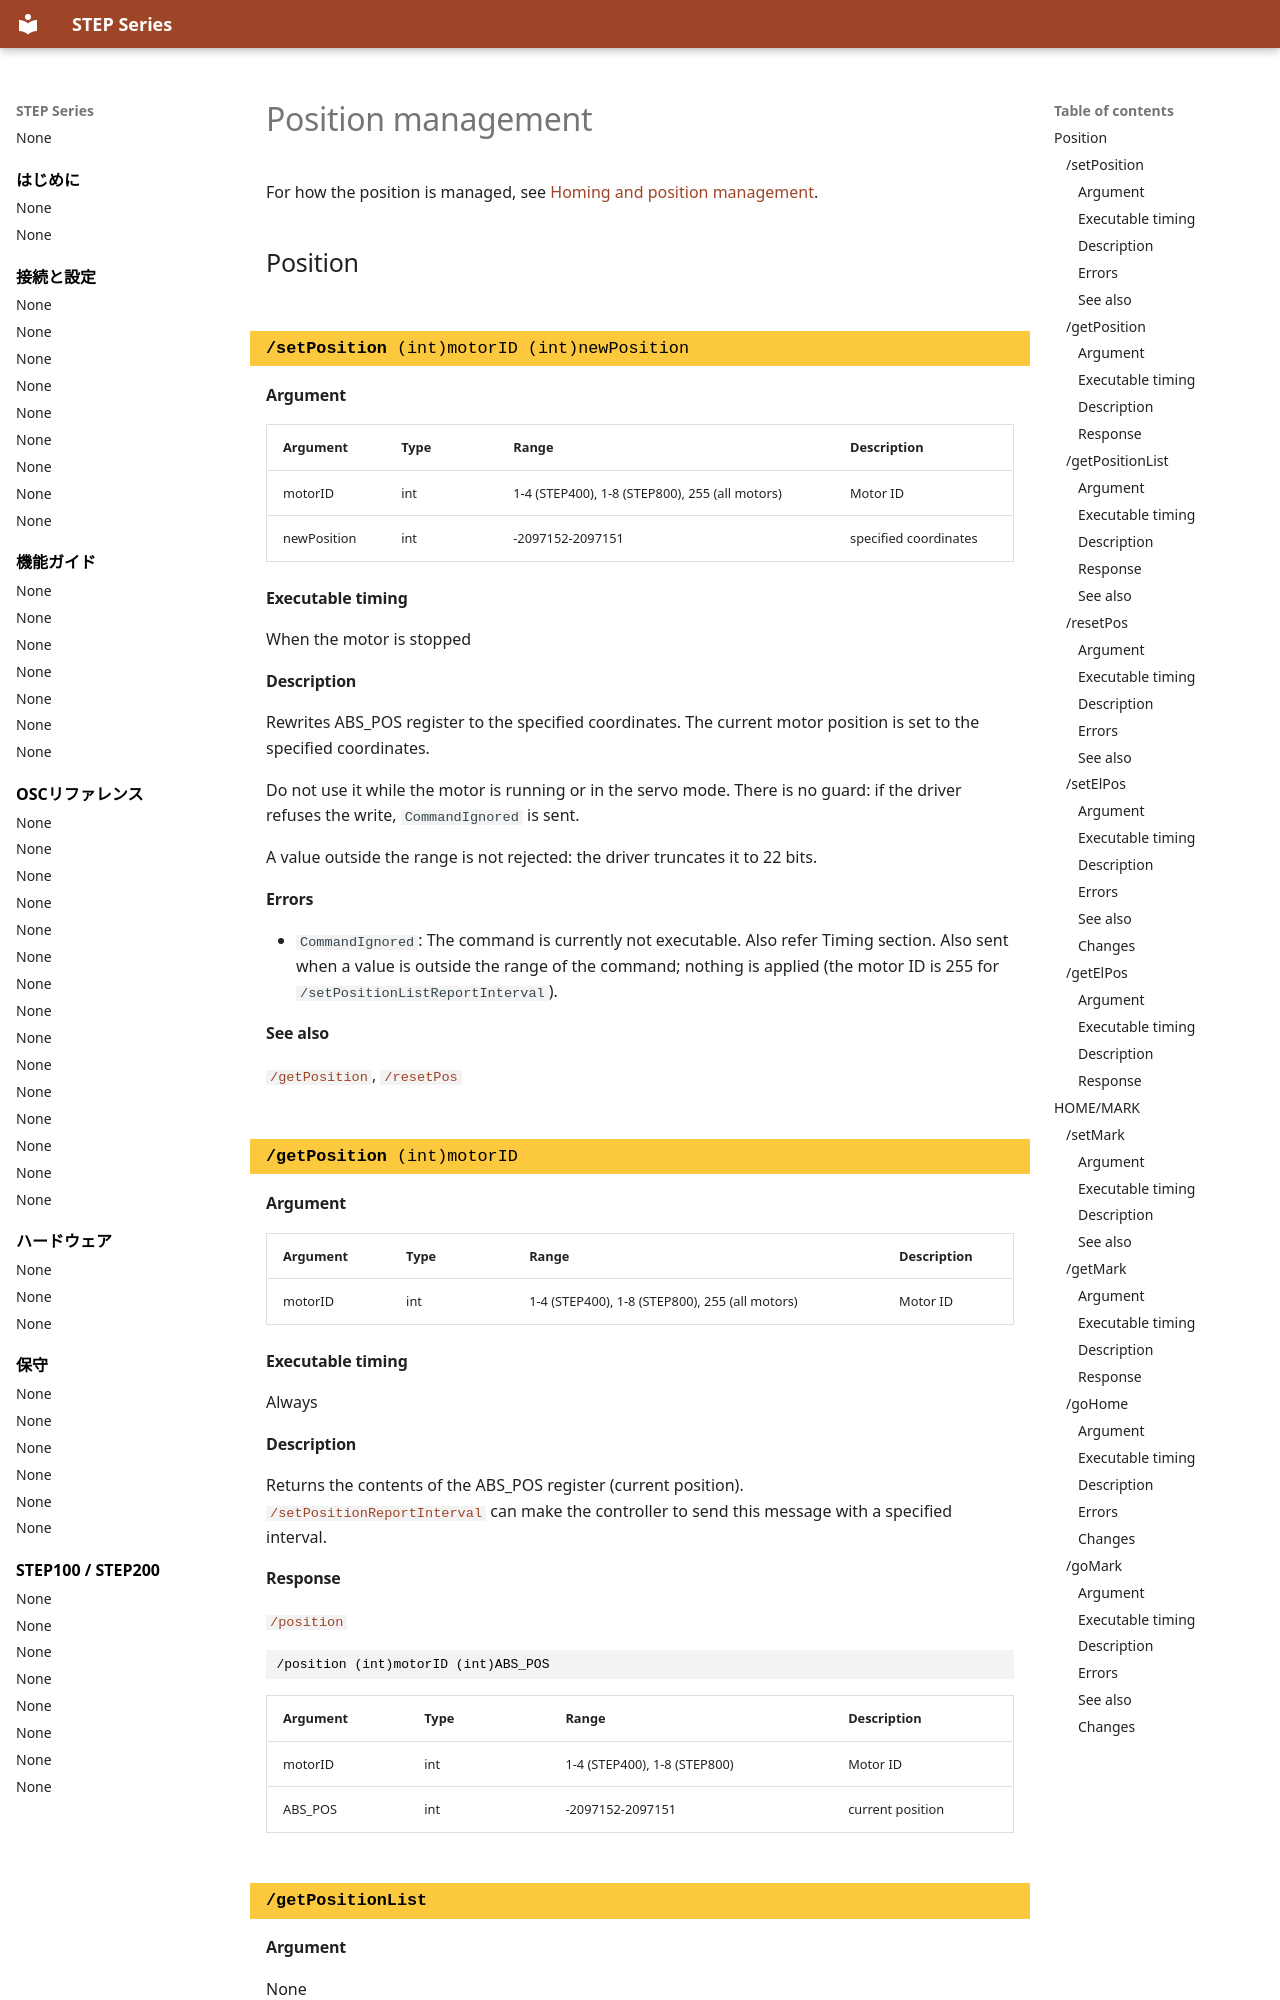

repository: ponoor/step-series-support · page: en/reference/position-management/index.html · generator: mkdocs

---
title: Position management
---

# Position management

For how the position is managed, see [Homing and position management](../guides/homing-and-position.md).

## Position {#position}

<!-- osc: /setPosition -->
<!-- generated:begin osc /setPosition -->
### `/setPosition` (int)motorID (int)newPosition {#setposition .osc-command data-toc-label="/setPosition"}

#### Argument

| Argument | Type | Range | Description |
| --- | --- | --- | --- |
| motorID | int | 1-4 (STEP400), 1-8 (STEP800), 255 (all motors) | Motor ID |
| newPosition | int | -2097152-2097151 | specified coordinates |

#### Executable timing

When the motor is stopped

#### Description

Rewrites ABS_POS register to the specified coordinates. The current motor position is set to the specified coordinates.

Do not use it while the motor is running or in the servo mode. There is no guard: if the driver refuses the write, `CommandIgnored` is sent.

A value outside the range is not rejected: the driver truncates it to 22 bits.

#### Errors

- `CommandIgnored`: The command is currently not executable. Also refer Timing section. Also sent when a value is outside the range of the command; nothing is applied (the motor ID is 255 for `/setPositionListReportInterval`).

#### See also

[`/getPosition`](position-management.md#getposition), [`/resetPos`](position-management.md#resetpos)
<!-- generated:end osc /setPosition -->

<!-- osc: /getPosition -->
<!-- generated:begin osc /getPosition -->
### `/getPosition` (int)motorID {#getposition .osc-command data-toc-label="/getPosition"}

#### Argument

| Argument | Type | Range | Description |
| --- | --- | --- | --- |
| motorID | int | 1-4 (STEP400), 1-8 (STEP800), 255 (all motors) | Motor ID |

#### Executable timing

Always

#### Description

Returns the contents of the ABS_POS register (current position).  
[`/setPositionReportInterval`](motor-driver-settings.md#setpositionreportinterval) can make the controller to send this message with a specified interval.

#### Response

[`/position`](automatically-sent-messages.md#position)

``` { .text .osc-signature }
/position (int)motorID (int)ABS_POS
```

| Argument | Type | Range | Description |
| --- | --- | --- | --- |
| motorID | int | 1-4 (STEP400), 1-8 (STEP800) | Motor ID |
| ABS_POS | int | -2097152-2097151 | current position |
<!-- generated:end osc /getPosition -->

<!-- osc: /getPositionList -->
<!-- generated:begin osc /getPositionList -->
### `/getPositionList` {#getpositionlist .osc-command data-toc-label="/getPositionList"}

#### Argument

None

#### Executable timing

Always
